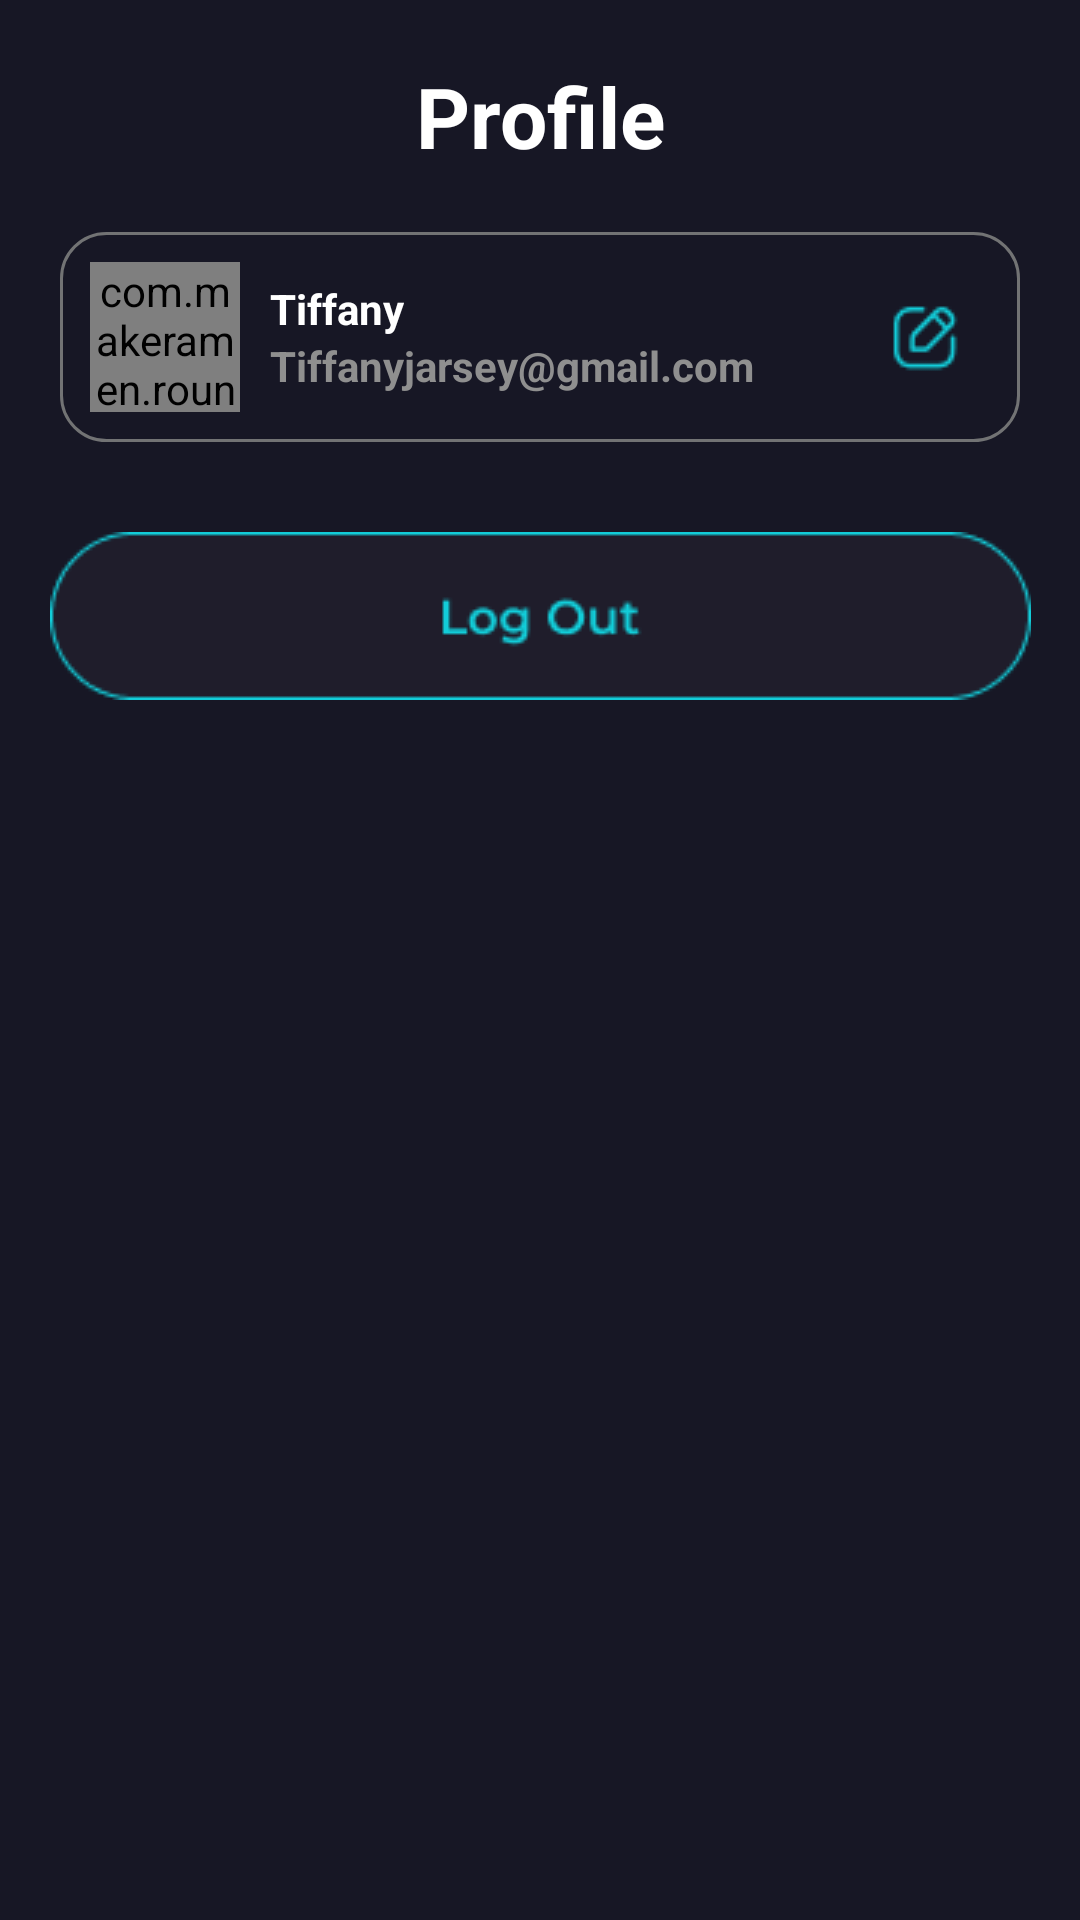

Produce the Android XML layout that renders to this screen, including the resource entries it uses.
<!-- AndroidManifest.xml: application theme Theme.CineMania -->
<!-- res/layout/fragment_profile.xml -->
<?xml version="1.0" encoding="utf-8"?>
<androidx.constraintlayout.widget.ConstraintLayout xmlns:android="http://schemas.android.com/apk/res/android"
    xmlns:tools="http://schemas.android.com/tools"
    android:layout_width="match_parent"
    android:layout_height="match_parent"
    xmlns:app="http://schemas.android.com/apk/res-auto"
    tools:context=".movie.home.fragment.ProfileFragment"
    android:background="@color/bgcolor">

    <TextView
        android:id="@+id/profileText"
        android:layout_width="wrap_content"
        android:layout_height="wrap_content"
        app:layout_constraintTop_toTopOf="parent"
        app:layout_constraintStart_toStartOf="parent"
        app:layout_constraintEnd_toEndOf="parent"
        android:text="Profile"
        android:textColor="@color/white"
        android:textSize="28sp"
        android:textStyle="bold"
        android:layout_marginTop="20dp"/>


    <RelativeLayout
        android:id="@+id/profileLayout"
        android:layout_width="match_parent"
        android:layout_height="wrap_content"
        android:background="@drawable/card_bg"
        app:layout_constraintStart_toStartOf="parent"
        app:layout_constraintEnd_toEndOf="parent"
        android:layout_marginStart="20dp"
        android:layout_marginEnd="20dp"
        android:layout_marginTop="20dp"
        app:layout_constraintTop_toBottomOf="@id/profileText"
        >

        <LinearLayout
            android:layout_width="match_parent"
            android:layout_height="wrap_content"
            android:orientation="horizontal"
            android:padding="10dp">

            <com.makeramen.roundedimageview.RoundedImageView
                android:layout_width="50dp"
                android:layout_height="50dp"
                android:src="@drawable/account"
                android:scaleType="centerCrop"
                app:riv_oval="true"
              />


            <LinearLayout
                android:layout_width="wrap_content"
                android:layout_height="wrap_content"
                android:orientation="vertical"
                android:layout_gravity="center"
                android:layout_marginStart="10dp">

                <TextView
                    android:id="@+id/username"
                    android:layout_width="wrap_content"
                    android:layout_height="wrap_content"
                    android:text="Tiffany"
                    android:textColor="@color/white"
                    android:textSize="14sp"
                    android:textStyle="bold"
                    />
                <TextView
                    android:id="@+id/email"
                    android:layout_width="wrap_content"
                    android:layout_height="wrap_content"
                    android:text="Tiffanyjarsey@gmail.com"
                    android:textColor="#8F8F8F"
                    android:textSize="14sp"
                    android:textStyle="bold"
                    />
            </LinearLayout>


        </LinearLayout>

        <ImageView
            android:id="@+id/editProfile"
            android:layout_width="wrap_content"
            android:layout_height="wrap_content"
            android:layout_alignParentEnd="true"
            android:layout_centerInParent="true"
            android:layout_marginEnd="20dp"
            android:src="@drawable/edit" />
    </RelativeLayout>


    <ImageView
        android:id="@+id/logout"
        android:layout_width="wrap_content"
        android:layout_height="wrap_content"
        app:layout_constraintStart_toStartOf="@id/profileLayout"
        app:layout_constraintEnd_toEndOf="@id/profileLayout"
        app:layout_constraintTop_toBottomOf="@id/profileLayout"
        android:src="@drawable/logoutbtn"
        android:layout_marginTop="30dp"
        />

</androidx.constraintlayout.widget.ConstraintLayout>
<!-- resources referenced by this layout -->
<resources>
  <color name="bgcolor">#171725</color>
  <color name="white">#FFFFFFFF</color>
  <!-- drawable card_bg (drawable) -->
  <?xml version="1.0" encoding="utf-8"?>
  <shape xmlns:android="http://schemas.android.com/apk/res/android" android:shape="rectangle">
      <solid android:color="@color/bgcolor"/>
      <corners android:radius="15dp"/>
      <stroke android:color="#727374" android:width="1dp"/>
  
  </shape>
  <!-- drawable edit: png bitmap (drawable, 651 bytes) -->
  <!-- drawable logoutbtn: png bitmap (drawable, 2523 bytes) -->
  <style name="Theme.CineMania" parent="Base.Theme.CineMania" />
  <style name="Base.Theme.CineMania" parent="Theme.Material3.DayNight.NoActionBar">
          
          
          <item name="colorPrimary">@color/cyan</item>
          <item name="android:statusBarColor">@color/bgcolor</item>
      </style>
  <color name="cyan">#12CDD9</color>
</resources>
